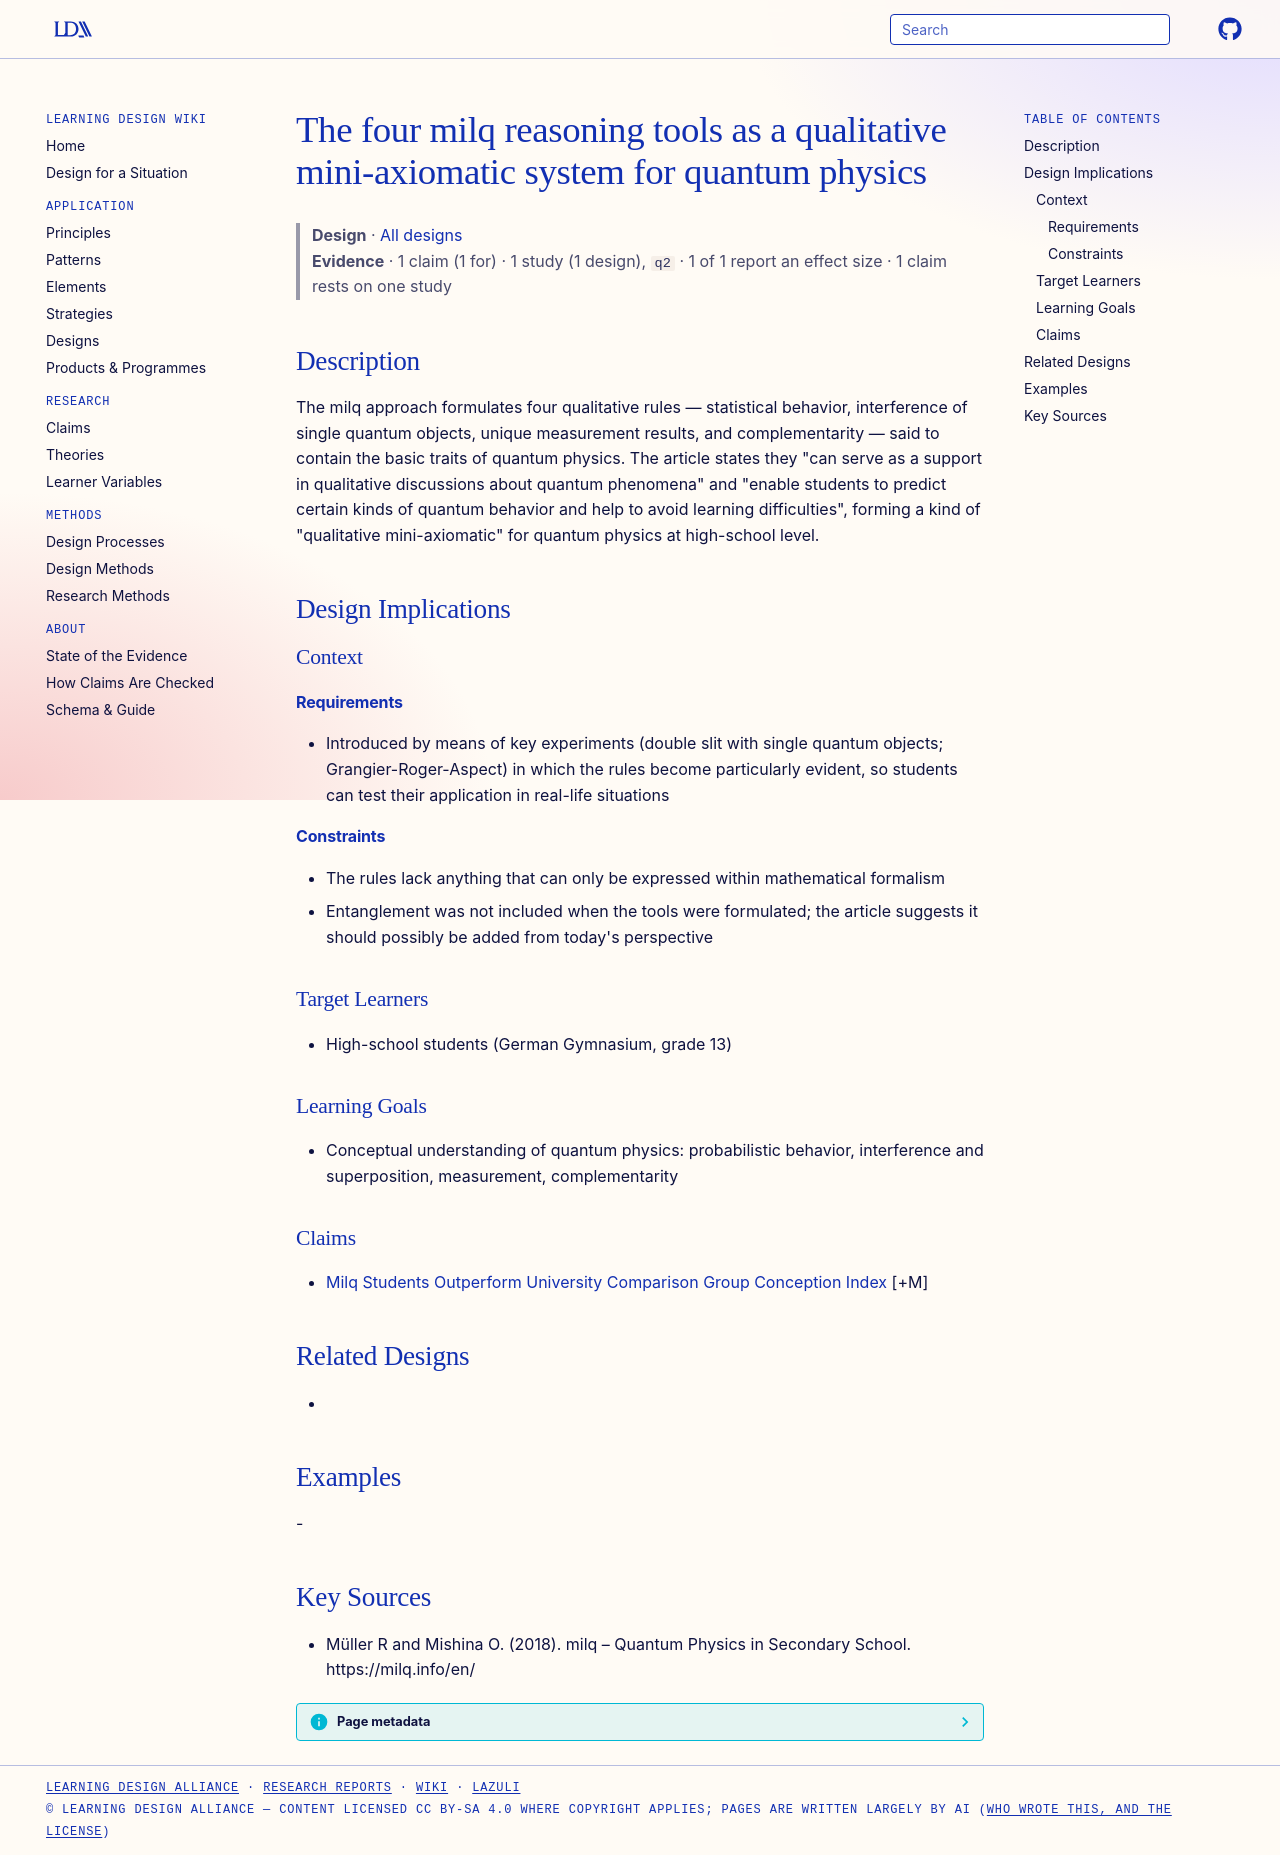

repository: Learning-Design-Alliance/learning-wiki · page: designs/milq-four-reasoning-tools-axiomatic/index.html · generator: mkdocs

---
type: design
id: milq-four-reasoning-tools-axiomatic
title: The four milq reasoning tools as a qualitative mini-axiomatic system for quantum physics
description: The milq approach formulates four qualitative rules — statistical behavior, interference of single quantum objects, unique measurement results, and complementarity — said to contain the basic traits of quantum physics.
status: review
generated:
  by: "process:settle-candidates"
  at: 2026-11-19
sources:
  - id: müller-r-and-mishina-o-2018
    resource: "https://milq.info/en/"
    title: "Müller R and Mishina O. (2018). milq – Quantum Physics in Secondary School. https://milq.info/en/"
    author: Müller R and Mishina O
---

# The four milq reasoning tools as a qualitative mini-axiomatic system for quantum physics

> **Design** · [All designs](index.md)
> **Evidence** · 1 claim (1 for) · 1 study (1 design), `q2` · 1 of 1 report an effect size · 1 claim rests on one study

## Description
The milq approach formulates four qualitative rules — statistical behavior, interference of single quantum objects, unique measurement results, and complementarity — said to contain the basic traits of quantum physics. The article states they "can serve as a support in qualitative discussions about quantum phenomena" and "enable students to predict certain kinds of quantum behavior and help to avoid learning difficulties", forming a kind of "qualitative mini-axiomatic" for quantum physics at high-school level.

## Design Implications

### Context
#### Requirements
- Introduced by means of key experiments (double slit with single quantum objects; Grangier-Roger-Aspect) in which the rules become particularly evident, so students can test their application in real-life situations
#### Constraints
- The rules lack anything that can only be expressed within mathematical formalism
- Entanglement was not included when the tools were formulated; the article suggests it should possibly be added from today's perspective

### Target Learners
- High-school students (German Gymnasium, grade 13)

### Learning Goals
- Conceptual understanding of quantum physics: probabilistic behavior, interference and superposition, measurement, complementarity

### Claims
- [Milq Students Outperform University Comparison Group Conception Index](../claims/milq-students-outperform-university-comparison-group-conception-index.md) [+M]

## Related Designs
- 

## Examples
-

## Key Sources
- Müller R and Mishina O. (2018). milq – Quantum Physics in Secondary School. https://milq.info/en/
